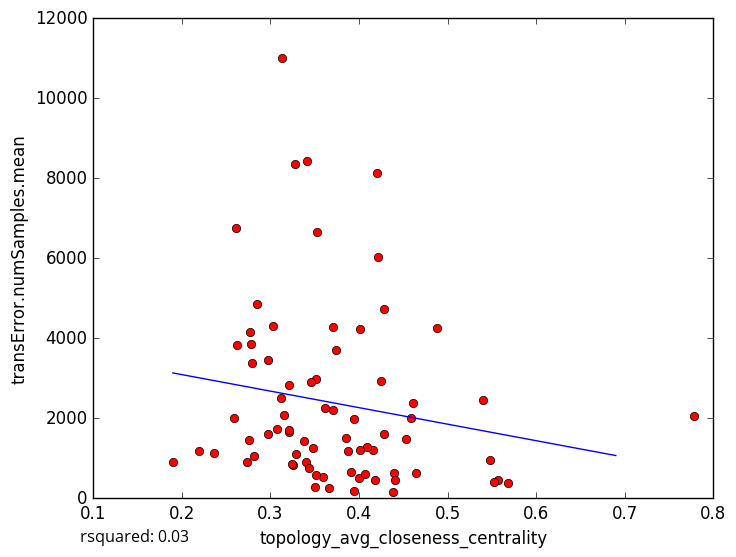

The file beside this chart, header and first rows:
topology_avg_closeness_centrality, transError.numSamples.mean
0.2845, 4854
0.3705, 2208
0.3589, 533.7
0.3505, 281
0.5679, 375.8
0.3509, 2983
0.4278, 4729
0.3124, 2495
0.3294, 1110
0.3662, 244.5
0.3259, 830.8
0.394, 180.0
0.4179, 450.7
0.5568, 456.1
0.4649, 628.1
0.5474, 955
0.273, 914
0.7778, 2060
0.3412, 8438
0.4281, 1611
0.422, 6026
0.4881, 4246
0.4614, 2370
0.313, 11004
0.4586, 2018
0.42, 8121
0.5398, 2459
0.321, 2825
0.1899, 898
0.324, 845.5
0.3398, 908.2
0.3522, 6648
0.2593, 2005
0.3205, 1650
0.2755, 1444
0.2771, 4167
0.438, 160.7
0.2813, 1054
0.3071, 1731
0.4155, 1207
0.2617, 6764
0.3024, 4318
0.3848, 1502
0.2191, 1183
0.4013, 4220
0.2785, 3852
0.3151, 2071
0.3736, 3697
0.4526, 1493
0.2788, 3379
0.3912, 655.8
0.4392, 619.8
0.2974, 1611
0.2618, 3842
0.4089, 1279
0.3456, 2907
0.321, 1698
0.2365, 1120
0.3517, 581.0
0.4003, 510.3
... 18 more rows
